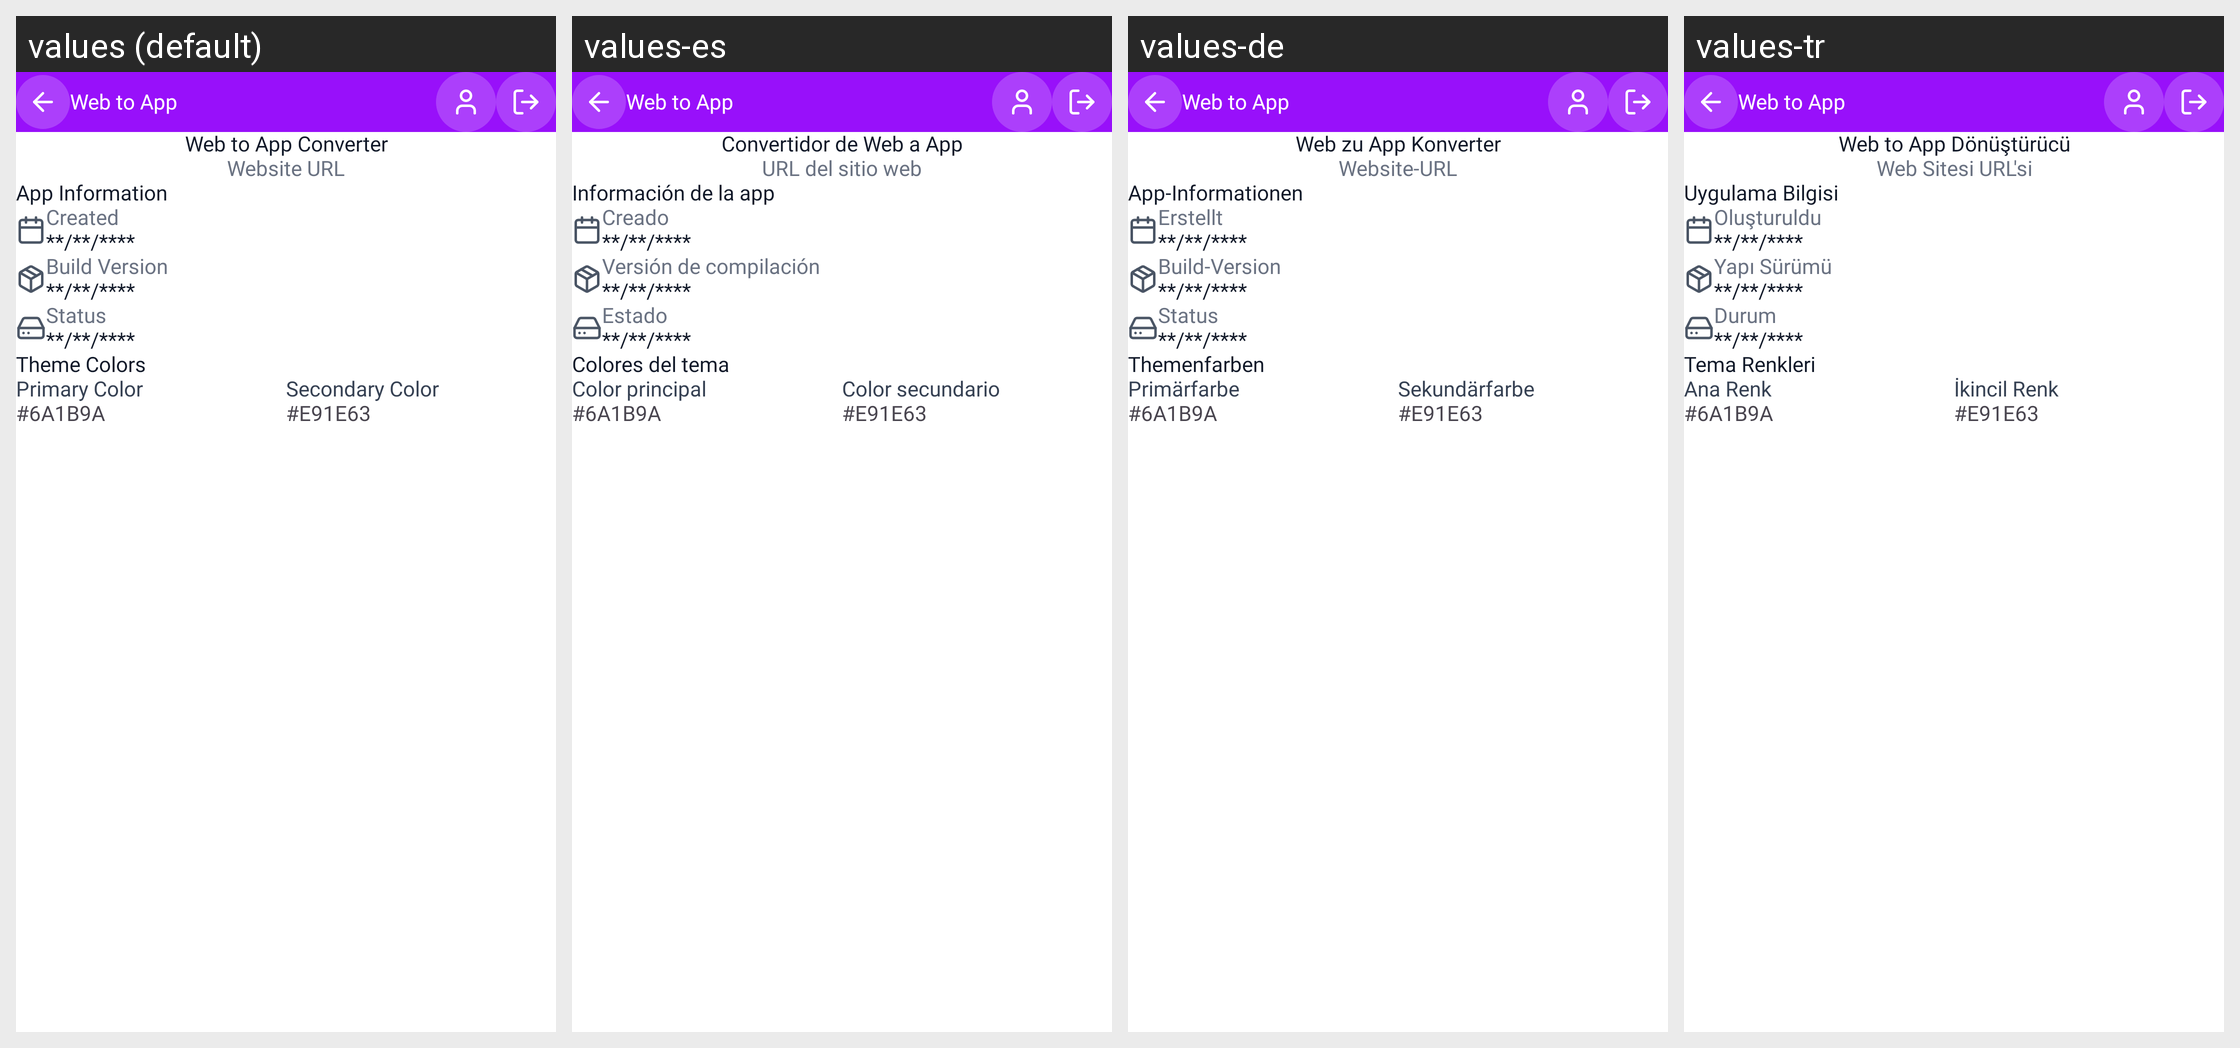

The same Android screen rendered under several of its app's locales, left to right. List the strings drawn on it with the default value and each locale's translation.
Android screen res/layout/activity_view_app_details.xml rendered under 4 locales, left to right: values (default), values-es, values-de, values-tr. Device: Nexus 5 (rendered at 1080×1920; each locale shown at half size, 540×960, under a caption strip naming it); theme Theme.WebToAppConverter.
Other locales in the repository, not shown: values-ar, values-fr, values-hi, values-in, values-it, values-ja, values-ko, values-nl-rNL, values-pl, values-pt, values-pt-rBR, values-ru, values-sv, values-zh.
Strings drawn on this screen, with the default value and each locale's value (text and hints the layout hard-codes, and strings that could not be matched under every locale, appear in the picture but are not listed):

web_to_app_converter
  values: Web to App Converter
  values-es: Convertidor de Web a App
  values-de: Web zu App Konverter
  values-tr: Web to App Dönüştürücü

website_url
  values: Website URL
  values-es: URL del sitio web
  values-de: Website-URL
  values-tr: Web Sitesi URL'si

app_information
  values: App Information
  values-es: Información de la app
  values-de: App-Informationen
  values-tr: Uygulama Bilgisi

created
  values: Created
  values-es: Creado
  values-de: Erstellt
  values-tr: Oluşturuldu

build_version
  values: Build Version
  values-es: Versión de compilación
  values-de: Build-Version
  values-tr: Yapı Sürümü

status
  values: Status
  values-es: Estado
  values-de: Status
  values-tr: Durum

theme_colors
  values: Theme Colors
  values-es: Colores del tema
  values-de: Themenfarben
  values-tr: Tema Renkleri

primary_color
  values: Primary Color
  values-es: Color principal
  values-de: Primärfarbe
  values-tr: Ana Renk

secondary_color
  values: Secondary Color
  values-es: Color secundario
  values-de: Sekundärfarbe
  values-tr: İkincil Renk

app_name1
  values: Web to App
  values-es: Web to App  [not translated; the default value is used]
  values-de: Web to App  [not translated; the default value is used]
  values-tr: Web to App  [not translated; the default value is used]
